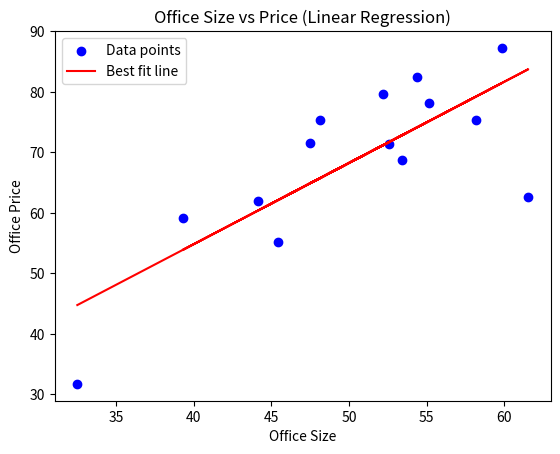

Source code (Python):
# Import necessary libraries
import numpy as np
import matplotlib.pyplot as plt

# Dataset (Size, Price)
size = np.array([32.50234527, 53.42680403, 61.53035803, 47.47563963, 59.81320787, 55.14218841, 52.21179669,
                 39.29956669, 48.10504169, 52.55001444, 45.41973014, 54.35163488, 44.1640495, 58.16847072])
price = np.array([31.70700585, 68.77759598, 62.5623823, 71.54663223, 87.23092513, 78.21151827, 79.64197305,
                  59.17148932, 75.3312423, 71.30087989, 55.16567715, 82.47884676, 62.00892325, 75.39287043])

# Function to compute Mean Squared Error (MSE)
def mean_squared_error(y_true, y_pred):
    return np.mean((y_true - y_pred) ** 2)

# Function to perform Gradient Descent
def gradient_descent(X, Y, m, c, learning_rate, epochs):
    n = len(X)
    for epoch in range(epochs):
        Y_pred = m * X + c  # Predicted value
        mse = mean_squared_error(Y, Y_pred)
        # Calculate gradients
        dm = (-2/n) * np.sum(X * (Y - Y_pred))  # Gradient for m (slope)
        dc = (-2/n) * np.sum(Y - Y_pred)        # Gradient for c (intercept)
        # Update weights
        m -= learning_rate * dm
        c -= learning_rate * dc
        print(f"Epoch {epoch+1}: MSE = {mse:.4f}")
    return m, c

# Random initial values for slope (m) and intercept (c)
m = np.random.randn()
c = np.random.randn()

# Hyperparameters
learning_rate = 0.0001
epochs = 10

# Training the model
m, c = gradient_descent(size, price, m, c, learning_rate, epochs)

# Plotting the line of best fit
plt.scatter(size, price, color='blue', label='Data points')
plt.plot(size, m * size + c, color='red', label='Best fit line')
plt.xlabel('Office Size')
plt.ylabel('Office Price')
plt.title('Office Size vs Price (Linear Regression)')
plt.legend()
plt.show()

# Predicting the price for an office size of 100 sq.ft
size_to_predict = 100
predicted_price = m * size_to_predict + c
print(f'Predicted price for 100 sq.ft office: {predicted_price}')
